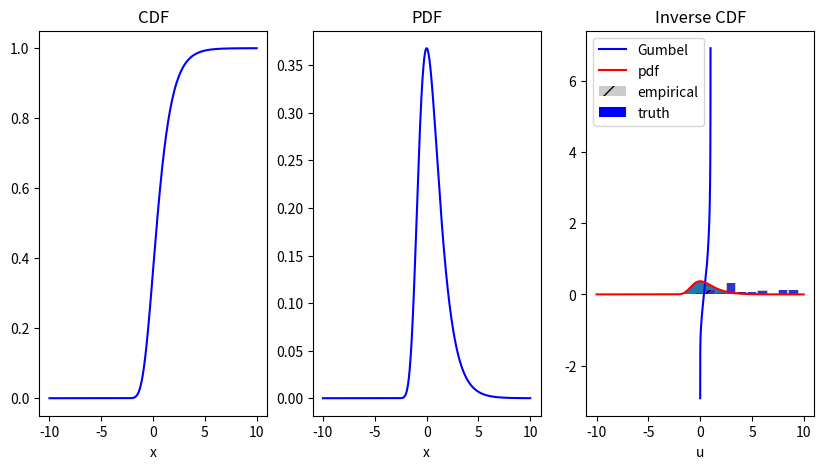

Python code for this plot:
import numpy as np
import matplotlib.pyplot as plt

class Gumbel:
  ''' Gumbel distribution '''
  
  def __init__(self, mu, beta):
    self.mu = mu
    self.beta = beta

  def cdf(self, x):
    return np.exp( -np.exp( -(x-self.mu)/self.beta ) )

  def icdf(self, u):
    return  -self.beta * np.log( -np.log(u)) + self.mu

  def pdf(self, x):
    return 1/self.beta * np.exp(- (x-self.mu)/self.beta) * self.cdf(x)

  def sample(self, num_samples):
    u = np.random.rand(*num_samples)
    return self.icdf(u)


G = Gumbel(0,1)
x = np.arange(-10,10,0.01)
F = G.cdf(x)
f = G.pdf(x)

u = np.arange(1e-8,1-1e-8,0.001)
Q = G.icdf(u)

fig, axs = plt.subplots(1, 3, figsize=(10,5))
axs[0].plot(x,F,'b', label = 'Gumbel')
axs[0].set_title('CDF')
axs[0].set_xlabel('x')

axs[1].plot(x,f,'b', label = 'Gumbel')
axs[1].set_title('PDF')
axs[1].set_xlabel('x')

axs[2].plot(u,Q,'b', label = 'Gumbel')
axs[2].set_title('Inverse CDF')
axs[2].set_xlabel('u')

plt.show()


g = G.sample( (10000,) )
plt.hist(g, 100, density=True)
plt.plot(x,f,'r', label='pdf')
plt.legend()
plt.show()

class Categorical:
  ''' Unnormalized Categorical distribution, sampled via the Gumbel-max trick '''

  def __init__(self, logits):
    self.logits = logits #unnormalized log probabilities
    # self.theta= np.exp(self.logits)
    # self.probs = self.theta / self.theta.sum()
    # as an exersize, we want to avoid explicitly computing the partition function and resulting probabilities

  def sample(self, num_samples, B = None):
    '''
    sample from the conditional distribution given that index set B has occurred
    '''
    if not B:
      B = [ii for ii in range(self.logits.shape[0])]
    G = Gumbel(0,1)
    n = self.logits[B].shape[0]
    
    H = G.sample((num_samples, n)) + self.logits[B]
    I = H.argmax(axis=1) # ~ Cat(self.probs)
    #M = H.amax(axis=1)   # ~ Gumbel( )
    return I

  
    

n = 10
logits = np.random.randn(n)
theta = np.exp(logits)
probs = theta / theta.sum()

C = Categorical(logits)
c = C.sample(10000)
plt.bar(np.arange(n),probs, color = 'b', label = 'truth')
plt.hist(c, bins = [ii-0.5 for ii in range(n+1)], density = True, 
         color = 'gray', hatch='/', alpha = 0.4, label = 'empirical')
plt.legend()
plt.show()